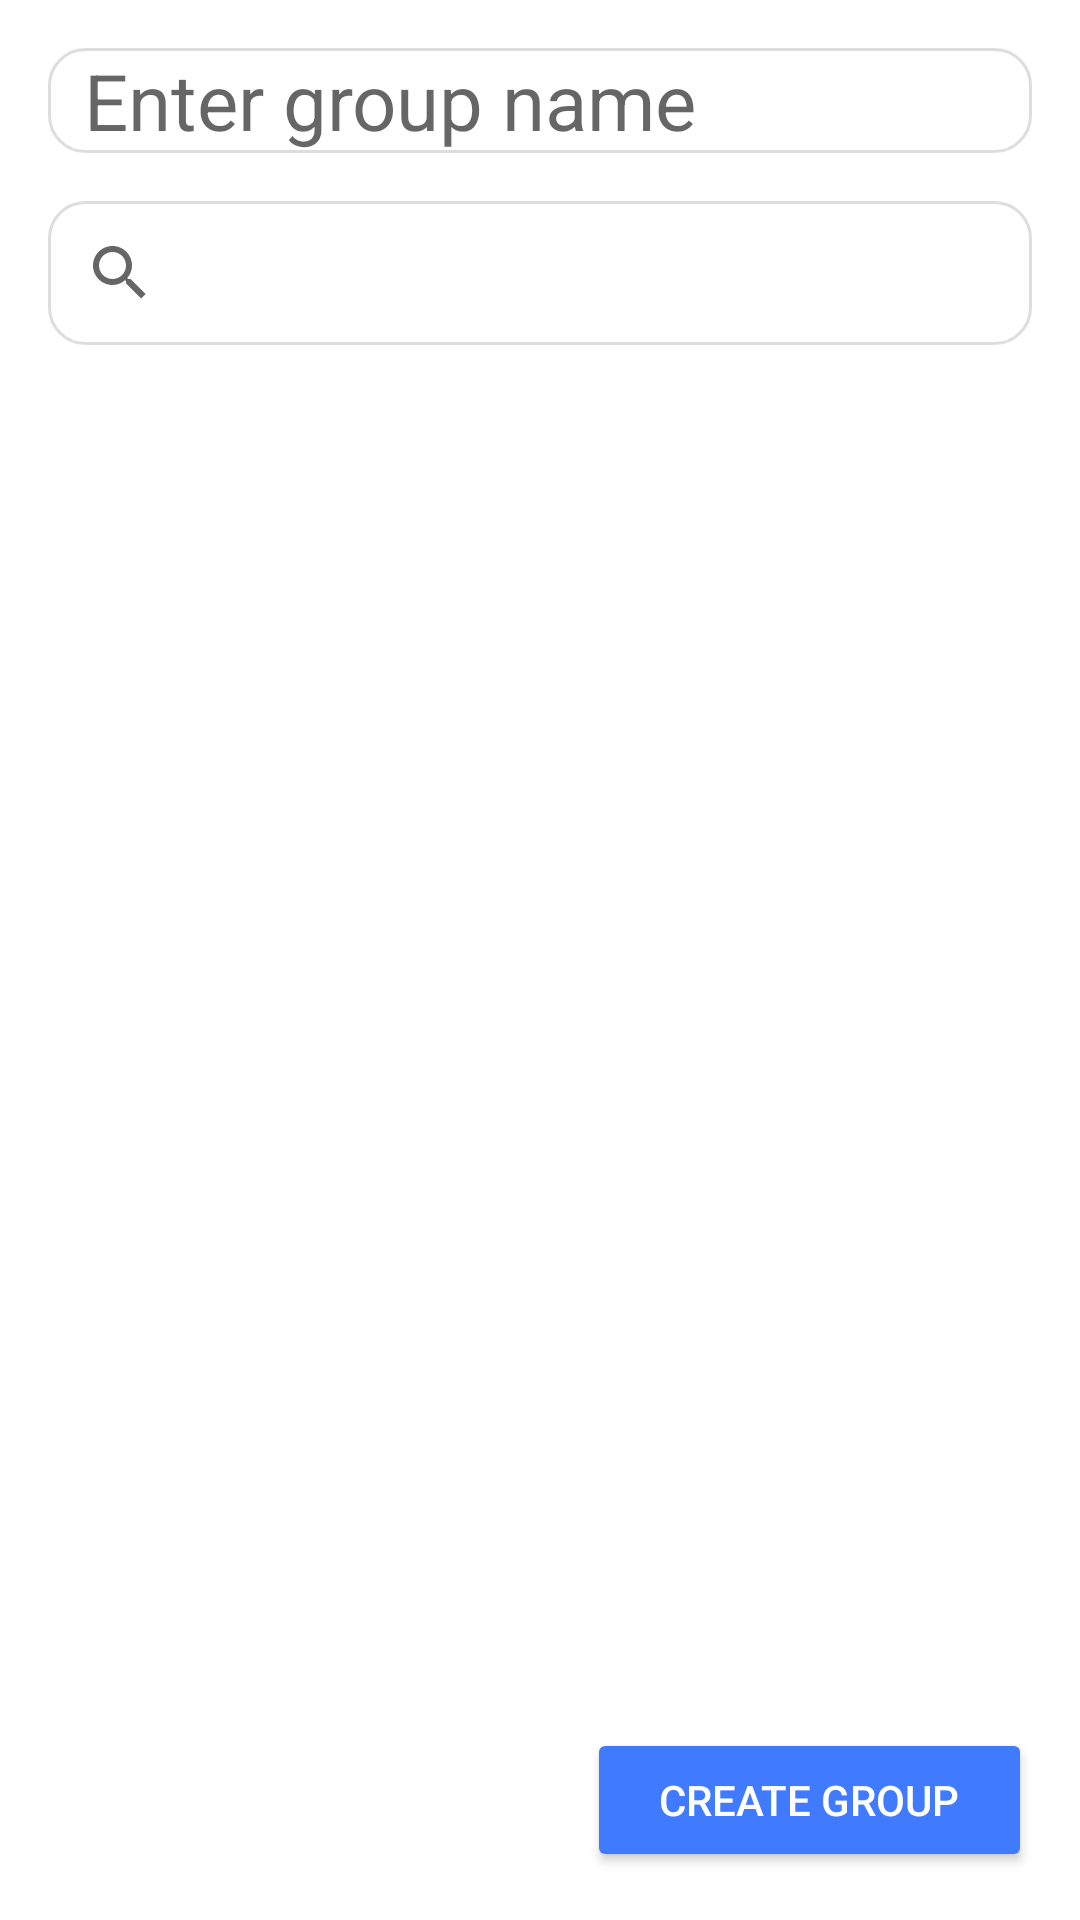

Write the Android layout XML for this screen, with the resource values it uses.
<!-- AndroidManifest.xml: application theme Theme.MyApplication -->
<!-- res/layout/fragment_group_chat.xml -->
<androidx.constraintlayout.widget.ConstraintLayout xmlns:android="http://schemas.android.com/apk/res/android"
    xmlns:app="http://schemas.android.com/apk/res-auto"
    xmlns:tools="http://schemas.android.com/tools"
    android:layout_width="match_parent"
    android:layout_height="match_parent"
    tools:context=".CreateGroupActivity">

    
    <EditText
        android:id="@+id/etGroupName"
        android:layout_width="0dp"
        android:layout_height="wrap_content"
        android:hint="Enter group name"
        android:textSize="26sp"
        android:layout_marginTop="16dp"
        android:layout_marginStart="16dp"
        android:layout_marginEnd="16dp"
        android:paddingStart="12dp"
        android:paddingEnd="12dp"
        android:background="@drawable/rounded_input_bg"
        app:layout_constraintTop_toTopOf="parent"
        app:layout_constraintLeft_toLeftOf="parent"
        app:layout_constraintRight_toRightOf="parent" />

    
    <androidx.appcompat.widget.SearchView
        android:id="@+id/searchView"
        android:layout_width="0dp"
        android:layout_height="wrap_content"
        android:layout_marginStart="16dp"
        android:layout_marginEnd="16dp"
        android:layout_marginTop="16dp"
        android:queryHint="Search friends"
        android:iconifiedByDefault="false"
        android:background="@drawable/rounded_input_bg"
        app:layout_constraintTop_toBottomOf="@id/etGroupName"
        app:layout_constraintLeft_toLeftOf="parent"
        app:layout_constraintRight_toRightOf="parent" />

    
    <androidx.recyclerview.widget.RecyclerView
        android:id="@+id/rvFriendList"
        android:layout_width="0dp"
        android:layout_height="0dp"
        android:layout_marginTop="16dp"
        android:layout_marginStart="16dp"
        android:layout_marginEnd="16dp"
        android:layout_marginBottom="16dp"
        android:padding="8dp"
        android:background="@drawable/rounded_background"
        android:elevation="4dp"
        android:outlineProvider="background"
        app:layout_constraintTop_toBottomOf="@id/searchView"
        app:layout_constraintLeft_toLeftOf="parent"
        app:layout_constraintRight_toRightOf="parent"
        app:layout_constraintBottom_toTopOf="@id/btnCreateGroup"
        app:layout_constraintVertical_bias="0.0" />

    
    <Button
        android:id="@+id/btnCreateGroup"
        android:layout_width="wrap_content"
        android:layout_height="wrap_content"
        android:text="Create Group"
        android:textColor="#ffffff"
        android:backgroundTint="@color/purple_500"
        android:layout_marginBottom="16dp"
        android:layout_marginEnd="16dp"
        android:paddingStart="24dp"
        android:paddingEnd="24dp"
        app:layout_constraintBottom_toBottomOf="parent"
        app:layout_constraintRight_toRightOf="parent" />

</androidx.constraintlayout.widget.ConstraintLayout>
<!-- resources referenced by this layout -->
<resources>
  <color name="purple_500">#407BFF</color>
  <!-- drawable rounded_input_bg (drawable) -->
  <?xml version="1.0" encoding="utf-8"?>
  <shape xmlns:android="http://schemas.android.com/apk/res/android">
      <solid android:color="#FFFFFF"/>
      <corners android:radius="12dp"/>
      <stroke
          android:color="#DDDDDD"
      android:width="1dp"/>
  </shape>
  <style name="Theme.MyApplication" parent="Theme.MaterialComponents.DayNight.DarkActionBar">
          
          <item name="colorPrimary">@color/purple_500</item>
          <item name="colorPrimaryVariant">@color/purple_700</item>
          <item name="colorOnPrimary">@color/white</item>
          
          <item name="colorSecondary">@color/teal_200</item>
          <item name="colorSecondaryVariant">@color/teal_700</item>
          <item name="colorOnSecondary">@color/black</item>
          
          <item name="android:statusBarColor">?attr/colorPrimaryVariant</item>
          
      </style>
  <color name="purple_700">#0000EE</color>
  <color name="white">#FFFFFFFF</color>
  <color name="teal_200">#FF03DAC5</color>
  <color name="teal_700">#FF018786</color>
  <color name="black">#FF000000</color>
</resources>
